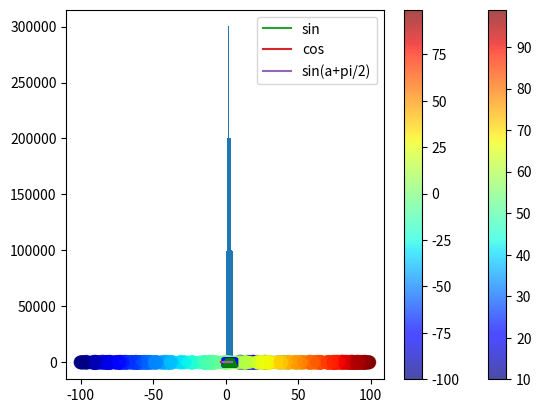

The script that saved this image:
# import

import numpy as np
import matplotlib.pyplot as plt

t=np.arange(0.,5.,0.2)                       # np.arange (start,stop, step)
plt.plot(t,t,'r--',t,t**2,'bs',t,t**3,'g^') 
plt.show()

t=[]
p2=[]
p3=[]
for i in range(0,50,2):
    t.append(i/10)
    p2.append((i/10)**2)
    p3.append((i/10)**3)
plt.plot(t,t,'r--',t,p2,'bs',t,p3,'g^')
plt.show()

print('sqrt(2) : ',np.sqrt(2))    # np.sqrt(num) : num의 제곱근
print('pi : ',np.pi)              # np.pi : 파이
print('sin(0) : ',np.sin(0))      # np.sin(num) : num의 sin값 (in radians)
print('cos(pi) : ',np.cos(np.pi)) # cos(pi) 출력

print('sin(90(rad)) : ',np.sin(90))
print('sin(90(deg)) : ',np.sin((90*np.pi/180)))

# random.rand(n)
print('random.rand(5) : ',np.random.rand(5))                   # 0~1 사이의 5개의 실수 출력
print('random.randint(5,50,10) : ',np.random.randint(5,50,10)) # 5~49 사이의 10개의 정수 출력

# random.choice(a,size)
print('random.choice(6,10) : ',np.random.choice(6,10))   # 0~5 사이의 수를 랜덤으로 10번 뽑음

# random.choice(a,size,replace=False) : 중복 없이 뽑음
print('random.choice(10,9,replace=False) : ',np.random.choice(10,9,replace=False))

# random.choice(a,size,p)
print('np.random.choice(6,10,p=[.1, .2, .3, .2, .1, .1]) : ',np.random.choice(6,10,p=[.1, .2, .3, .2, .1, .1]))

# 주사위(0~5)의 확률을 설정해주어 100만번 던질 때 히스토그램 그리기
dice=np.random.choice(6,1000000,p=[.1, .2, .3, .2, .1, .1])  # 2가 나올 확률이 가장 높음
plt.hist(dice,bins=6)
plt.show

# 버블차트 그리기 (산점도)
x=np.random.randint(10,100,200) # 10~100 사이 정수 200개
y=np.random.randint(10,100,200)
size=np.random.rand(200)*100    # 0~1 실수 200개를 추출한 후 100 곱함 교재 오타

plt.scatter(x,y,s=size,c=x,cmap='jet',alpha=.7)
plt.colorbar()
plt.show()


a=np.array([1,2,3,4])
print(a)
print(a[1],a[-1])      # a의 두번째 값, 마지막 값 출력
print(a[1:])           # a의 두번째~ 마지막까지 출력

# 한가지 타입의 데이터만 저장 가능
a=np.array([1,2,'3',4])
print(a)                 # 모든 값이 문자로 변환된다

print('np.zeros(10) : ',np.zeros(10))   # 0으로 구성된 크기 10 배열
print('np.ones(10) : ',np.ones(10))     # 1로 구성된 크기 10 배열
print('np.eye(3) : ',np.eye(3))         # 3*3 배열 생성

# arange
print('np.arange(3) : ',np.arange(3))               # 0~2로 배열 생성
print('np.arange(3,7) : ',np.arange(3,7))           # 3~6으로 배열 생성
print('np.arange(3,7,2) : ',np.arange(3,7,2))       # 3~6으로 2씩 간격을 둔 배열 생성

# 실수 배열
print('np.arange(1,2,0.1) : ',np.arange(1,2,.1))    # 1~2 구간에서 0.1 간격으로 실수 생성 (2는 제외)
print('np.linspace(1,2,11) : ',np.linspace(1,2,11)) # 1~2 까지 11개 구간으로 나눈 실수 생성

print('np.arange(-pi,pi,pi/10) : ',np.arange(-np.pi,np.pi,np.pi/10))   
print('np.linspace(-pi,pi,20) : ',np.linspace(-np.pi,np.pi,20))

# 배열에 연산을 적용할 수 있다.
print('np.zeros(10)+5 : ', np.zeros(10)+5)

# 배열에 함수도 적용할 수 있다.
a=np.linspace(1,2,11)
print('a :', a)
print('sqrt(a) : ',np.sqrt(a))

# 그래프 간단하게 그리기
a=np.arange(-np.pi,np.pi,np.pi/100)   # -pi ~ pi 범위에서 pi/100마다 배열 생성. a는 총 200개 값 가짐
plt.plot(a,np.sin(a))
plt.show()

a=np.arange(-np.pi,np.pi,np.pi/100)
plt.plot(a,np.sin(a),label='sin')
plt.plot(a,np.cos(a),label='cos')
plt.plot(a+np.pi/2,np.sin(a),label='sin(a+pi/2)') # pi/2 만큼 평행이동한 a 값들에 sin을 취한 것
plt.legend()
plt.show()

# mask : 조건에 부합하는 데이터만 선별적으로 저장

a=np.arange(-5,5)
print('a :', a)
print('a<0 : ',a<0)         # 음수만 True 
print('a[a<0] : ',a[a<0])   # True인 음수만 남는다

# 변수에 입력하여 사용하기
mask1=abs(a)>3              # 절대값이 3 이상인 경우,
print('a[mask1] : ',a[mask1])

# mask 연결하기
mask1=abs(a)>3              # 절대값이 3 이상인 경우
mask2=abs(a)%2==0           # 절대값을 2로 나눈 나머지가 0인경우 (짝수인 경우)
print('mask1 or mask2 : ',a[mask1+mask2])   # + 이용
print('mask1 and mask2 : ',a[mask1*mask2])  # * 이용

x=np.random.randint(-100,100,1000) 
y=np.random.randint(-100,100,1000)

mask1=abs(x)>50
mask2=abs(y)>50
x=x[mask1+mask2]
y=y[mask1+mask2]
size=np.random.rand(x.shape[0])*100
plt.scatter(x,y,s=size,c=x,cmap='jet',alpha=.7)
plt.colorbar()
plt.show()